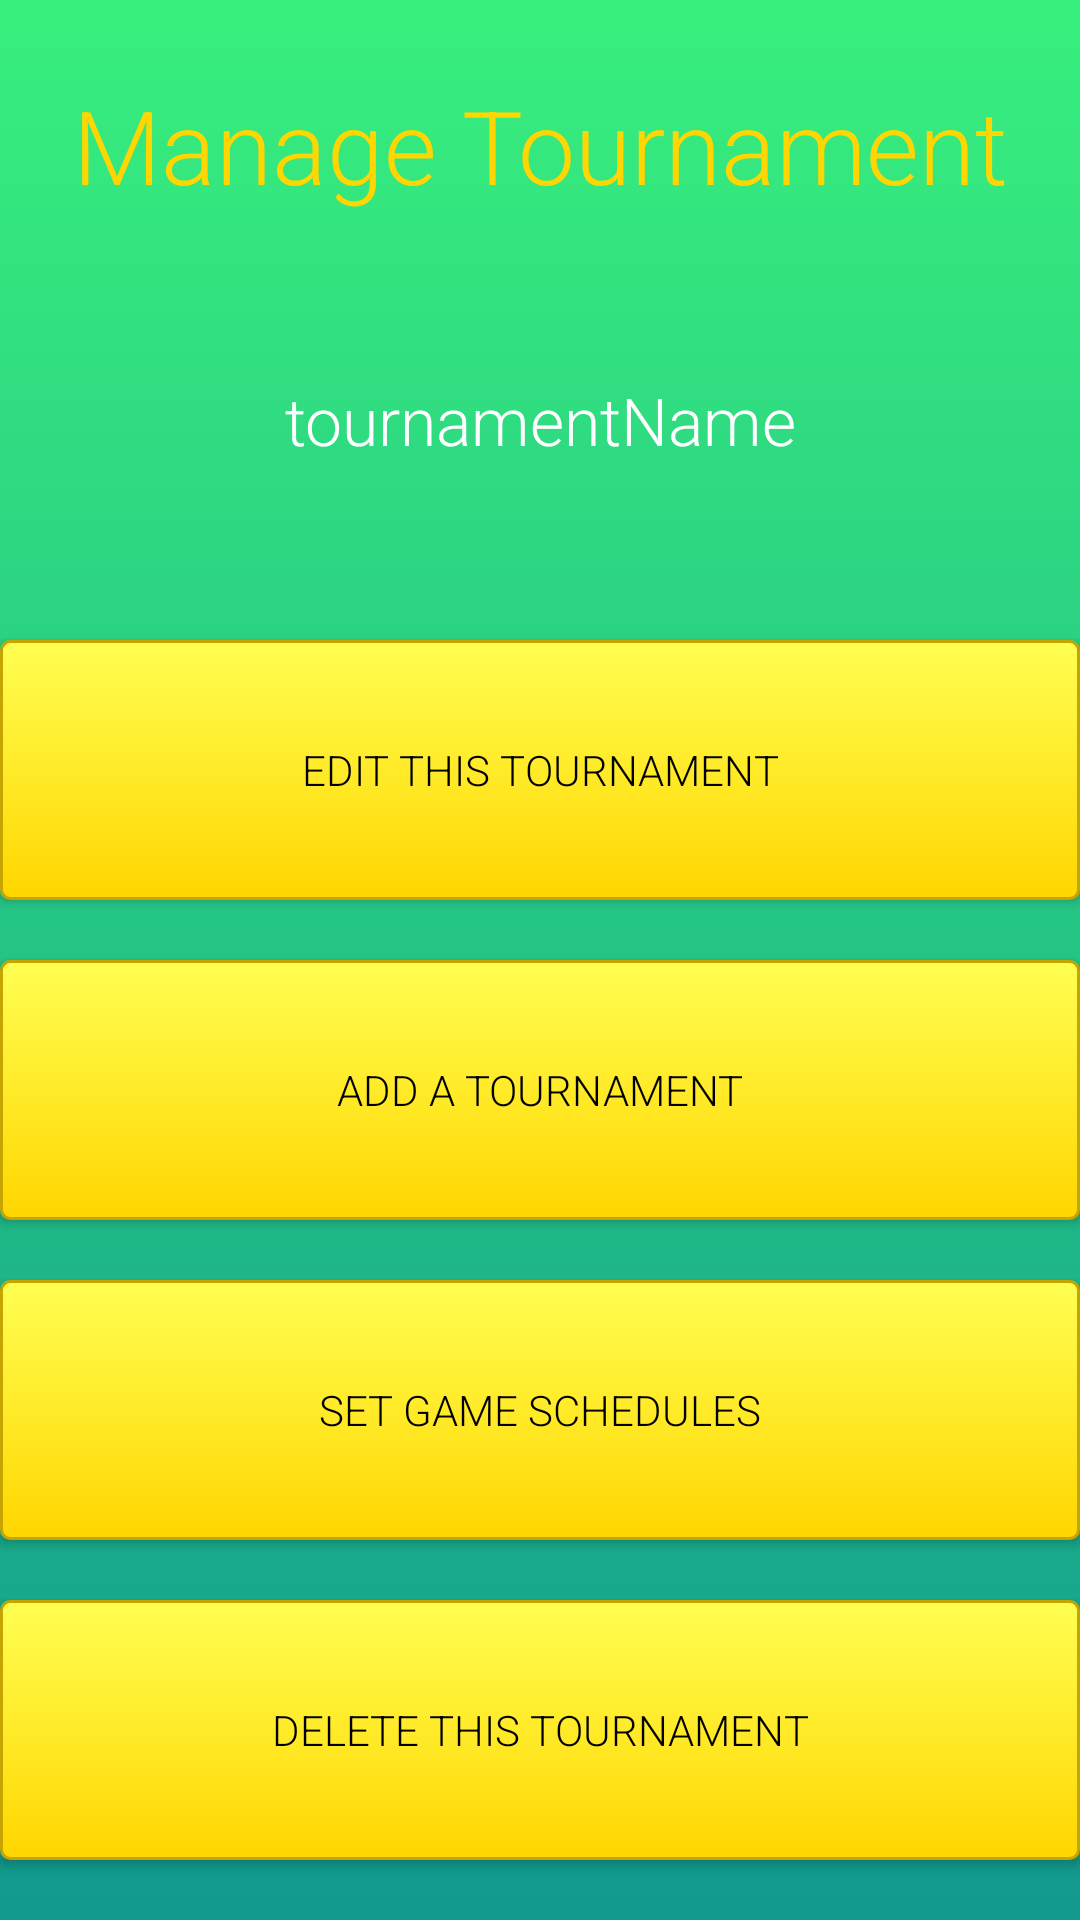

The Android layout XML behind this screen, and the referenced resources:
<!-- AndroidManifest.xml: application theme TournamentorTheme -->
<!-- res/layout/activity_admin_tournament_menu.xml -->
<?xml version="1.0" encoding="utf-8"?>
<LinearLayout xmlns:android="http://schemas.android.com/apk/res/android"
    xmlns:app="http://schemas.android.com/apk/res-auto"
    xmlns:tools="http://schemas.android.com/tools"
    android:layout_width="match_parent"
    android:layout_height="match_parent"
    android:orientation="vertical"
    android:gravity="center_vertical"
    android:background="@drawable/gradient_background"
    tools:context="ykim164cs242.tournamentor.Activity.Admin.AdminTournamentMenuActivity">

    <TextView
        android:id="@+id/textView18"
        android:layout_width="match_parent"
        android:layout_height="match_parent"
        android:layout_marginBottom="10dp"
        android:layout_weight="1"
        android:gravity="center"
        android:text="Manage Tournament"
        android:textAlignment="center"
        android:textAppearance="@style/TextAppearance.AppCompat.Display1"
        android:textColor="@color/secondaryColor" />

    <TextView
        android:id="@+id/tournament_name_option"
        android:layout_width="match_parent"
        android:layout_height="match_parent"
        android:layout_marginBottom="40dp"
        android:layout_weight="1"
        android:gravity="center"
        android:text="tournamentName"

        android:textAppearance="@style/TextAppearance.AppCompat.Large" />

    <Button
        android:id="@+id/edit_tournament_button"
        android:layout_width="match_parent"
        android:layout_height="match_parent"
        android:layout_gravity="center"
        android:layout_marginBottom="20dp"
        android:layout_weight="1"
        android:text="Edit This Tournament"
        android:textColor="@color/colorBlack"
        android:background="@drawable/button_design"/>

    <Button
        android:id="@+id/add_tournament_button"
        android:layout_width="match_parent"
        android:layout_height="match_parent"
        android:layout_gravity="center"
        android:layout_marginBottom="20dp"
        android:layout_weight="1"
        android:text="Add a Tournament"
        android:textColor="@color/colorBlack"
        android:background="@drawable/button_design"/>

    <Button
        android:id="@+id/set_game_schedule_button"
        android:layout_width="match_parent"
        android:layout_height="match_parent"
        android:layout_gravity="center"
        android:layout_marginBottom="20dp"
        android:layout_weight="1"
        android:text="Set Game Schedules"
        android:textColor="@color/colorBlack"
        android:background="@drawable/button_design"/>

    <Button
        android:id="@+id/delete_tournament_button"
        android:layout_width="match_parent"
        android:layout_height="match_parent"
        android:layout_gravity="center"
        android:layout_marginBottom="20dp"

        android:layout_weight="1"
        android:text="Delete This Tournament"
        android:textColor="@color/colorBlack"
        android:background="@drawable/button_design"/>

</LinearLayout>
<!-- resources referenced by this layout -->
<resources>
  <color name="colorBlack">#000000</color>
  <color name="secondaryColor">#ffd600</color>
  <!-- drawable button_design (drawable) -->
  <?xml version="1.0" encoding="utf-8"?>
  <selector xmlns:android="http://schemas.android.com/apk/res/android">
      <item android:state_pressed="true" >
          <shape android:shape="rectangle"  >
              <corners android:radius="3dip" />
              <stroke android:width="1dip" android:color="@color/secondaryColor" />
              <gradient android:angle="-90" android:startColor="@color/secondaryDarkColor" android:endColor="@color/secondaryLightColor"  />
          </shape>
      </item>
      <item android:state_focused="true">
          <shape android:shape="rectangle"  >
              <corners android:radius="3dip" />
              <stroke android:width="1dip" android:color="@color/secondaryDarkColor" />
              <solid android:color="@color/secondaryColor"/>
          </shape>
      </item>
      <item >
          <shape android:shape="rectangle"  >
              <corners android:radius="3dip" />
              <stroke android:width="1dip" android:color="@color/secondaryDarkColor" />
              <gradient android:angle="-90" android:startColor="@color/secondaryLightColor" android:endColor="@color/secondaryColor" />
          </shape>
      </item>
  
  </selector>
  <!-- drawable gradient_background (drawable-hdpi) -->
  <?xml version="1.0" encoding="utf-8"?>
  <selector xmlns:android="http://schemas.android.com/apk/res/android">
      <item>
          <shape>
              <gradient
                  android:angle="90"
                  android:startColor="#11998e"
                  android:endColor="#38ef7d"
                  android:type="linear"
                  />
          </shape>
      </item>
  </selector>
  <style name="TournamentorTheme" parent="Theme.AppCompat.NoActionBar">
          <item name="colorAccent">@android:color/holo_orange_dark</item>
          <item name="android:fontFamily">sans-serif-light</item>
      </style>
  <color name="secondaryDarkColor">#c7a500</color>
  <color name="secondaryLightColor">#ffff52</color>
</resources>
